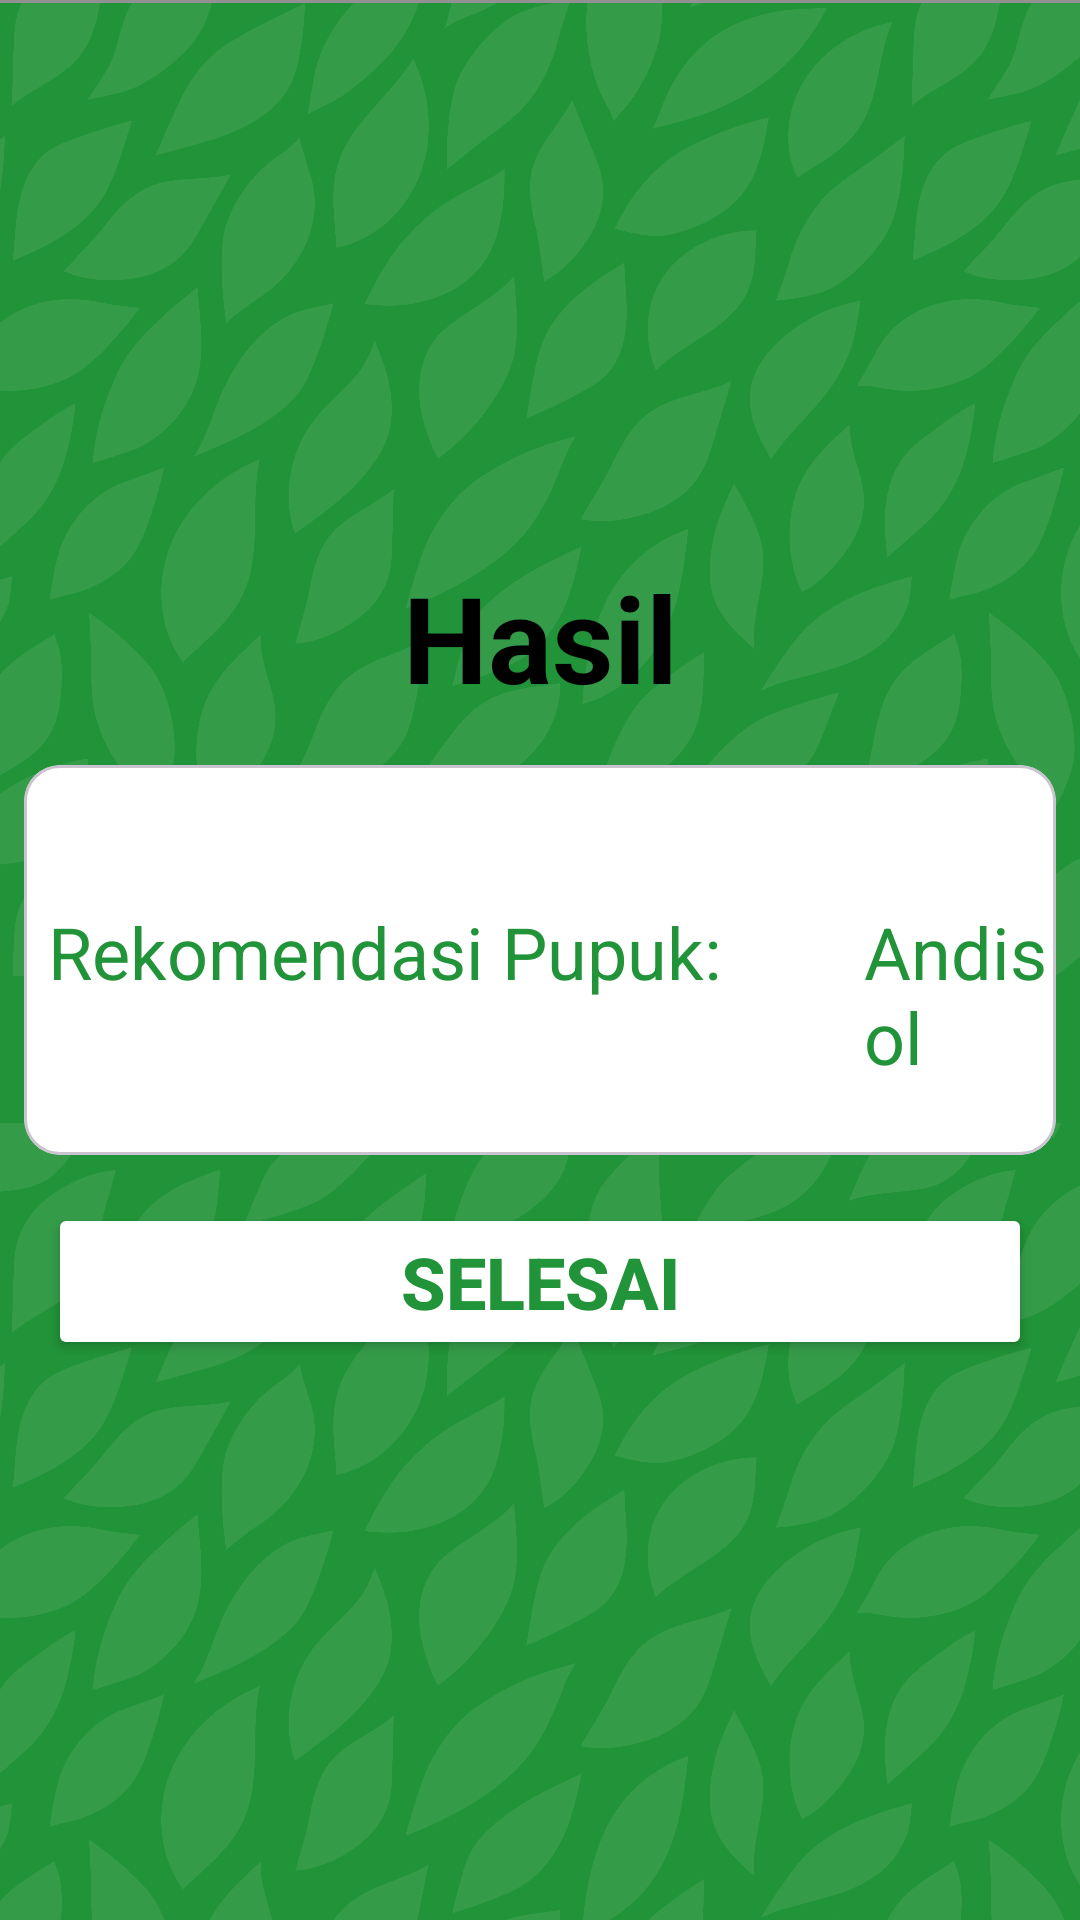

Layout XML and referenced resources for this Android screen:
<!-- AndroidManifest.xml: application theme Theme.TerraTani -->
<!-- res/layout/activity_result_fertilizer.xml -->
<?xml version="1.0" encoding="utf-8"?>
<androidx.constraintlayout.widget.ConstraintLayout xmlns:android="http://schemas.android.com/apk/res/android"
    xmlns:app="http://schemas.android.com/apk/res-auto"
    xmlns:tools="http://schemas.android.com/tools"
    android:layout_width="match_parent"
    android:layout_height="match_parent"
    android:background="@color/green_master"
    tools:context=".ui.result.ResultFertilizerActivity">

    <ImageView
        android:id="@+id/iv_splashScreen"
        android:layout_width="wrap_content"
        android:layout_height="match_parent"
        android:layout_marginTop="-350dp"
        android:alpha="0.1"
        android:src="@drawable/pattern"
        app:layout_constraintEnd_toEndOf="parent"
        app:layout_constraintStart_toStartOf="parent"
        app:layout_constraintTop_toTopOf="parent" />

    <ImageView
        android:id="@+id/iv_splashScreen2"
        android:layout_width="wrap_content"
        android:layout_height="match_parent"
        android:layout_marginBottom="-469dp"
        android:alpha="0.1"
        android:src="@drawable/pattern"
        app:layout_constraintBottom_toBottomOf="parent"
        app:layout_constraintEnd_toEndOf="parent"
        app:layout_constraintStart_toStartOf="parent" />

    <TextView
        android:id="@+id/tv_hasil"
        android:layout_width="wrap_content"
        android:layout_height="wrap_content"
        android:text="@string/hasil"
        android:textSize="40sp"
        android:textColor="@color/black"
        android:textStyle="bold"
        android:layout_marginBottom="16dp"
        app:layout_constraintStart_toStartOf="parent"
        app:layout_constraintEnd_toEndOf="parent"
        app:layout_constraintBottom_toTopOf="@id/cardView"/>

    <View
        android:id="@+id/horizontal_line"
        android:layout_width="match_parent"
        android:layout_height="1dp"
        android:background="@color/grey_text"
        app:layout_constraintEnd_toEndOf="parent"
        app:layout_constraintStart_toStartOf="parent"
        app:layout_constraintTop_toTopOf="parent" />

    <com.google.android.material.card.MaterialCardView
        android:id="@+id/cardView"
        android:layout_width="match_parent"
        android:layout_height="130dp"
        android:backgroundTint="@color/white"
        android:layout_marginStart="8dp"
        android:layout_marginEnd="8dp"
        app:layout_constraintEnd_toEndOf="parent"
        app:layout_constraintStart_toStartOf="parent"
        app:layout_constraintTop_toTopOf="parent"
        app:layout_constraintBottom_toBottomOf="parent">

        <TextView
            android:id="@+id/tv_rekomendasi_pupuk"
            android:layout_width="wrap_content"
            android:layout_height="wrap_content"
            android:layout_marginStart="8dp"
            android:layout_marginTop="46dp"
            android:text="@string/rekomendasi_pupuk"
            android:textColor="@color/green_master"
            android:textSize="24sp" />











        <TextView
            android:id="@+id/jenis"
            android:layout_width="wrap_content"
            android:layout_height="wrap_content"
            android:layout_marginStart="280dp"
            android:layout_marginTop="46dp"
            android:text="@string/andisol"
            android:textColor="@color/green_master"
            android:textSize="24sp" />

    </com.google.android.material.card.MaterialCardView>

    <Button
        android:id="@+id/btn_done"
        android:layout_width="match_parent"
        android:layout_height="wrap_content"
        android:backgroundTint="@color/white"
        android:layout_marginTop="16dp"
        android:layout_marginStart="16dp"
        android:layout_marginEnd="16dp"
        android:text="@string/selesai"
        android:textColor="@color/green_master"
        android:textSize="24sp"
        android:textStyle="bold"
        app:layout_constraintTop_toBottomOf="@id/cardView"
        app:layout_constraintStart_toStartOf="parent"
        app:layout_constraintEnd_toEndOf="parent"/>

</androidx.constraintlayout.widget.ConstraintLayout>
<!-- resources referenced by this layout -->
<resources>
  <color name="black">#FF000000</color>
  <color name="green_master">#219338</color>
  <color name="grey_text">#919191</color>
  <color name="white">#FFFFFFFF</color>
  <!-- drawable pattern: png bitmap (drawable, 564780 bytes) -->
  <string name="andisol">Andisol</string>
  <string name="hasil">Hasil</string>
  <string name="rekomendasi_pupuk">Rekomendasi Pupuk:</string>
  <string name="selesai">Selesai</string>
  <style name="Theme.TerraTani" parent="Base.Theme.TerraTani" />
  <style name="Base.Theme.TerraTani" parent="Theme.Material3.DayNight.NoActionBar">
          
          
      </style>
</resources>
